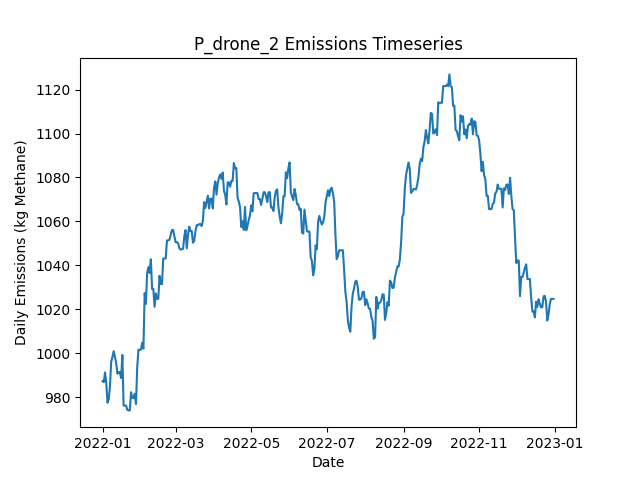

The table this chart was drawn from, first rows:
Date, Daily Emissions (Kg Methane), Daily Mitigable Emissions (Kg Methane), Daily Non-Mitigable Emissions (Kg Methan…, Daily Cost ($), Active Leaks, New Leaks, Leaks Repaired, Leaks Naturally Repaired, Leaks Tagged, Daily Repair Cost ($), Daily Natural Repair Cost ($), drone Deployment Cost ($), drone Sites flagged for Follow-Up, drone Leaks tagged for repair, drone Sites Visited, drone Travel Time (Minutes), drone Survey Time (Minutes), OGI_FU Deployment Cost ($), OGI_FU Sites flagged for Follow-Up, OGI_FU Leaks tagged for repair, OGI_FU Sites Visited, OGI_FU Travel Time (Minutes), OGI_FU Survey Time (Minutes)
2022-01-01, 987.3, 708.6, 278.7, 500, 378, 379, 0, 1, 0.00000, 0.00000, 200, 500, 0, , 9, 300, 180, 0.00000, , 0, 0, 0, 0
2022-01-02, 986.8, 708.6, 278.3, 500, 377, 0, 0, 0, 0.00000, 0.00000, 0.00000, 500, 0, , 1, 30, 20, 0.00000, , 0, 0, 0, 0
2022-01-03, 991.3, 713, 278.3, 500, 378, 1, 0, 0, 18, 0.00000, 0.00000, 0.00000, 1, , 0, 0, 0, 500, , 18, 1, 30, 120
2022-01-04, 986.4, 710.1, 276.3, 0.00000, 375, 0, 0, 2, 0.00000, 0.00000, 400, 0.00000, 0, , 0, 0, 0, 0.00000, , 0, 0, 0, 0
2022-01-05, 977.5, 701.2, 276.3, 0.00000, 373, 0, 0, 2, 0.00000, 0.00000, 400, 0.00000, 0, , 0, 0, 0, 0.00000, , 0, 0, 0, 0
2022-01-06, 979, 702.7, 276.3, 0.00000, 374, 1, 0, 0, 0.00000, 0.00000, 0.00000, 0.00000, 0, , 0, 0, 0, 0.00000, , 0, 0, 0, 0
2022-01-07, 985.1, 708.8, 276.3, 0.00000, 375, 1, 0, 0, 0.00000, 0.00000, 0.00000, 0.00000, 0, , 0, 0, 0, 0.00000, , 0, 0, 0, 0
2022-01-08, 996.2, 711.5, 284.8, 0.00000, 378, 3, 0, 0, 0.00000, 0.00000, 0.00000, 0.00000, 0, , 0, 0, 0, 0.00000, , 0, 0, 0, 0
2022-01-09, 998.3, 714.1, 284.1, 0.00000, 378, 1, 0, 0, 0.00000, 0.00000, 0.00000, 0.00000, 0, , 0, 0, 0, 0.00000, , 0, 0, 0, 0
2022-01-10, 1001, 716.8, 284.1, 0.00000, 379, 1, 0, 0, 0.00000, 0.00000, 0.00000, 0.00000, 0, , 0, 0, 0, 0.00000, , 0, 0, 0, 0
2022-01-11, 998.3, 714.1, 284.1, 0.00000, 378, 0, 0, 1, 0.00000, 0.00000, 200, 0.00000, 0, , 0, 0, 0, 0.00000, , 0, 0, 0, 0
2022-01-12, 995.6, 711.5, 284.1, 0.00000, 377, 0, 0, 1, 0.00000, 0.00000, 200, 0.00000, 0, , 0, 0, 0, 0.00000, , 0, 0, 0, 0
2022-01-13, 990.7, 714.4, 276.3, 0.00000, 377, 2, 0, 1, 0.00000, 0.00000, 200, 0.00000, 0, , 0, 0, 0, 0.00000, , 0, 0, 0, 0
2022-01-14, 991.4, 717, 274.3, 0.00000, 377, 1, 0, 0, 0.00000, 0.00000, 0.00000, 0.00000, 0, , 0, 0, 0, 0.00000, , 0, 0, 0, 0
2022-01-15, 991.4, 717, 274.3, 0.00000, 377, 1, 0, 1, 0.00000, 0.00000, 200, 0.00000, 0, , 0, 0, 0, 0.00000, , 0, 0, 0, 0
2022-01-16, 988.7, 714.4, 274.3, 0.00000, 376, 0, 0, 1, 0.00000, 0.00000, 200, 0.00000, 0, , 0, 0, 0, 0.00000, , 0, 0, 0, 0
2022-01-17, 999.2, 724.9, 274.3, 0.00000, 376, 2, 0, 2, 0.00000, 0.00000, 400, 0.00000, 0, , 0, 0, 0, 0.00000, , 0, 0, 0, 0
2022-01-18, 976.2, 700.7, 275.4, 2600, 366, 3, 13, 0, 0.00000, 2600, 0.00000, 0.00000, 0, , 0, 0, 0, 0.00000, , 0, 0, 0, 0
2022-01-19, 976.2, 700.7, 275.4, 0.00000, 366, 0, 0, 0, 0.00000, 0.00000, 0.00000, 0.00000, 0, , 0, 0, 0, 0.00000, , 0, 0, 0, 0
2022-01-20, 976.2, 700.7, 275.4, 0.00000, 366, 0, 0, 0, 0.00000, 0.00000, 0.00000, 0.00000, 0, , 0, 0, 0, 0.00000, , 0, 0, 0, 0
2022-01-21, 974.2, 700.7, 273.5, 0.00000, 365, 0, 0, 0, 0.00000, 0.00000, 0.00000, 0.00000, 0, , 0, 0, 0, 0.00000, , 0, 0, 0, 0
2022-01-22, 974, 700.7, 273.2, 0.00000, 364, 0, 0, 0, 0.00000, 0.00000, 0.00000, 0.00000, 0, , 0, 0, 0, 0.00000, , 0, 0, 0, 0
2022-01-23, 974, 700.7, 273.2, 0.00000, 364, 0, 0, 0, 0.00000, 0.00000, 0.00000, 0.00000, 0, , 0, 0, 0, 0.00000, , 0, 0, 0, 0
2022-01-24, 982.2, 709, 273.2, 0.00000, 365, 1, 0, 0, 0.00000, 0.00000, 0.00000, 0.00000, 0, , 0, 0, 0, 0.00000, , 0, 0, 0, 0
2022-01-25, 979.8, 706.5, 273.2, 0.00000, 365, 1, 0, 1, 0.00000, 0.00000, 200, 0.00000, 0, , 0, 0, 0, 0.00000, , 0, 0, 0, 0
2022-01-26, 979.6, 706.3, 273.2, 0.00000, 366, 2, 0, 1, 0.00000, 0.00000, 200, 0.00000, 0, , 0, 0, 0, 0.00000, , 0, 0, 0, 0
2022-01-27, 981.5, 706.3, 275.2, 0.00000, 367, 2, 0, 1, 0.00000, 0.00000, 200, 0.00000, 0, , 0, 0, 0, 0.00000, , 0, 0, 0, 0
2022-01-28, 976.8, 701.6, 275.2, 0.00000, 367, 2, 0, 2, 0.00000, 0.00000, 400, 0.00000, 0, , 0, 0, 0, 0.00000, , 0, 0, 0, 0
2022-01-29, 993.8, 701.6, 292.2, 0.00000, 370, 3, 0, 0, 0.00000, 0.00000, 0.00000, 0.00000, 0, , 0, 0, 0, 0.00000, , 0, 0, 0, 0
2022-01-30, 1002, 710.1, 291.5, 0.00000, 371, 2, 0, 0, 0.00000, 0.00000, 0.00000, 0.00000, 0, , 0, 0, 0, 0.00000, , 0, 0, 0, 0
2022-01-31, 1001, 709.9, 291.5, 0.00000, 370, 0, 0, 1, 0.00000, 0.00000, 200, 0.00000, 0, , 0, 0, 0, 0.00000, , 0, 0, 0, 0
2022-02-01, 1002, 709.5, 292.2, 0.00000, 370, 1, 0, 1, 0.00000, 0.00000, 200, 0.00000, 0, , 0, 0, 0, 0.00000, , 0, 0, 0, 0
2022-02-02, 1005, 711.9, 292.9, 0.00000, 372, 4, 0, 2, 0.00000, 0.00000, 400, 0.00000, 0, , 0, 0, 0, 0.00000, , 0, 0, 0, 0
2022-02-03, 1002, 709.2, 292.9, 0.00000, 371, 0, 0, 1, 0.00000, 0.00000, 200, 0.00000, 0, , 0, 0, 0, 0.00000, , 0, 0, 0, 0
2022-02-04, 1027, 726, 301.4, 0.00000, 374, 4, 0, 0, 0.00000, 0.00000, 0.00000, 0.00000, 0, , 0, 0, 0, 0.00000, , 0, 0, 0, 0
2022-02-05, 1022, 721.5, 300.9, 0.00000, 372, 0, 0, 1, 0.00000, 0.00000, 200, 0.00000, 0, , 0, 0, 0, 0.00000, , 0, 0, 0, 0
2022-02-06, 1037, 738.1, 298.5, 0.00000, 372, 2, 0, 0, 0.00000, 0.00000, 0.00000, 0.00000, 0, , 0, 0, 0, 0.00000, , 0, 0, 0, 0
2022-02-07, 1039, 740.7, 298.5, 0.00000, 373, 1, 0, 0, 0.00000, 0.00000, 0.00000, 0.00000, 0, , 0, 0, 0, 0.00000, , 0, 0, 0, 0
2022-02-08, 1037, 738.5, 298, 0.00000, 372, 1, 0, 1, 0.00000, 0.00000, 200, 0.00000, 0, , 0, 0, 0, 0.00000, , 0, 0, 0, 0
2022-02-09, 1043, 735.8, 307, 0.00000, 372, 1, 0, 1, 0.00000, 0.00000, 200, 0.00000, 0, , 0, 0, 0, 0.00000, , 0, 0, 0, 0
2022-02-10, 1029, 724.2, 305, 0.00000, 368, 2, 0, 4, 0.00000, 0.00000, 800, 0.00000, 0, , 0, 0, 0, 0.00000, , 0, 0, 0, 0
2022-02-11, 1029, 724.2, 305, 0.00000, 368, 0, 0, 0, 0.00000, 0.00000, 0.00000, 0.00000, 0, , 0, 0, 0, 0.00000, , 0, 0, 0, 0
2022-02-12, 1021, 724.2, 297, 0.00000, 368, 1, 0, 0, 0.00000, 0.00000, 0.00000, 0.00000, 0, , 0, 0, 0, 0.00000, , 0, 0, 0, 0
2022-02-13, 1027, 730.5, 296.7, 0.00000, 368, 3, 0, 2, 0.00000, 0.00000, 400, 0.00000, 0, , 0, 0, 0, 0.00000, , 0, 0, 0, 0
2022-02-14, 1025, 727.3, 297.4, 0.00000, 367, 1, 0, 2, 0.00000, 0.00000, 400, 0.00000, 0, , 0, 0, 0, 0.00000, , 0, 0, 0, 0
2022-02-15, 1025, 727.3, 297.4, 0.00000, 367, 0, 0, 0, 0.00000, 0.00000, 0.00000, 0.00000, 0, , 0, 0, 0, 0.00000, , 0, 0, 0, 0
2022-02-16, 1035, 738.3, 297, 0.00000, 368, 2, 0, 0, 0.00000, 0.00000, 0.00000, 0.00000, 0, , 0, 0, 0, 0.00000, , 0, 0, 0, 0
2022-02-17, 1031, 736.5, 295, 0.00000, 365, 1, 0, 3, 0.00000, 0.00000, 600, 0.00000, 0, , 0, 0, 0, 0.00000, , 0, 0, 0, 0
2022-02-18, 1031, 736.5, 295, 0.00000, 365, 0, 0, 0, 0.00000, 0.00000, 0.00000, 0.00000, 0, , 0, 0, 0, 0.00000, , 0, 0, 0, 0
2022-02-19, 1043, 748.1, 295, 0.00000, 369, 5, 0, 1, 0.00000, 0.00000, 200, 0.00000, 0, , 0, 0, 0, 0.00000, , 0, 0, 0, 0
2022-02-20, 1043, 748.1, 295, 0.00000, 369, 0, 0, 0, 0.00000, 0.00000, 0.00000, 0.00000, 0, , 0, 0, 0, 0.00000, , 0, 0, 0, 0
2022-02-21, 1043, 748.1, 295, 0.00000, 369, 1, 0, 0, 0.00000, 0.00000, 0.00000, 0.00000, 0, , 0, 0, 0, 0.00000, , 0, 0, 0, 0
2022-02-22, 1051, 755.7, 295.7, 0.00000, 372, 3, 0, 0, 0.00000, 0.00000, 0.00000, 0.00000, 0, , 0, 0, 0, 0.00000, , 0, 0, 0, 0
2022-02-23, 1051, 755.7, 295.7, 0.00000, 372, 0, 0, 0, 0.00000, 0.00000, 0.00000, 0.00000, 0, , 0, 0, 0, 0.00000, , 0, 0, 0, 0
2022-02-24, 1052, 758.4, 293.2, 0.00000, 371, 1, 0, 0, 0.00000, 0.00000, 0.00000, 0.00000, 0, , 0, 0, 0, 0.00000, , 0, 0, 0, 0
2022-02-25, 1054, 760.6, 293.2, 0.00000, 371, 1, 0, 1, 0.00000, 0.00000, 200, 0.00000, 0, , 0, 0, 0, 0.00000, , 0, 0, 0, 0
2022-02-26, 1056, 763.3, 292.8, 0.00000, 371, 2, 0, 1, 0.00000, 0.00000, 200, 0.00000, 0, , 0, 0, 0, 0.00000, , 0, 0, 0, 0
2022-02-27, 1056, 763.3, 292.8, 0.00000, 371, 0, 0, 0, 0.00000, 0.00000, 0.00000, 0.00000, 0, , 0, 0, 0, 0.00000, , 0, 0, 0, 0
2022-02-28, 1053, 760.4, 292.8, 0.00000, 369, 0, 0, 2, 0.00000, 0.00000, 400, 0.00000, 0, , 0, 0, 0, 0.00000, , 0, 0, 0, 0
2022-03-01, 1051, 757.7, 292.8, 0.00000, 368, 0, 0, 1, 0.00000, 0.00000, 200, 0.00000, 0, , 0, 0, 0, 0.00000, , 0, 0, 0, 0
... 305 more rows
